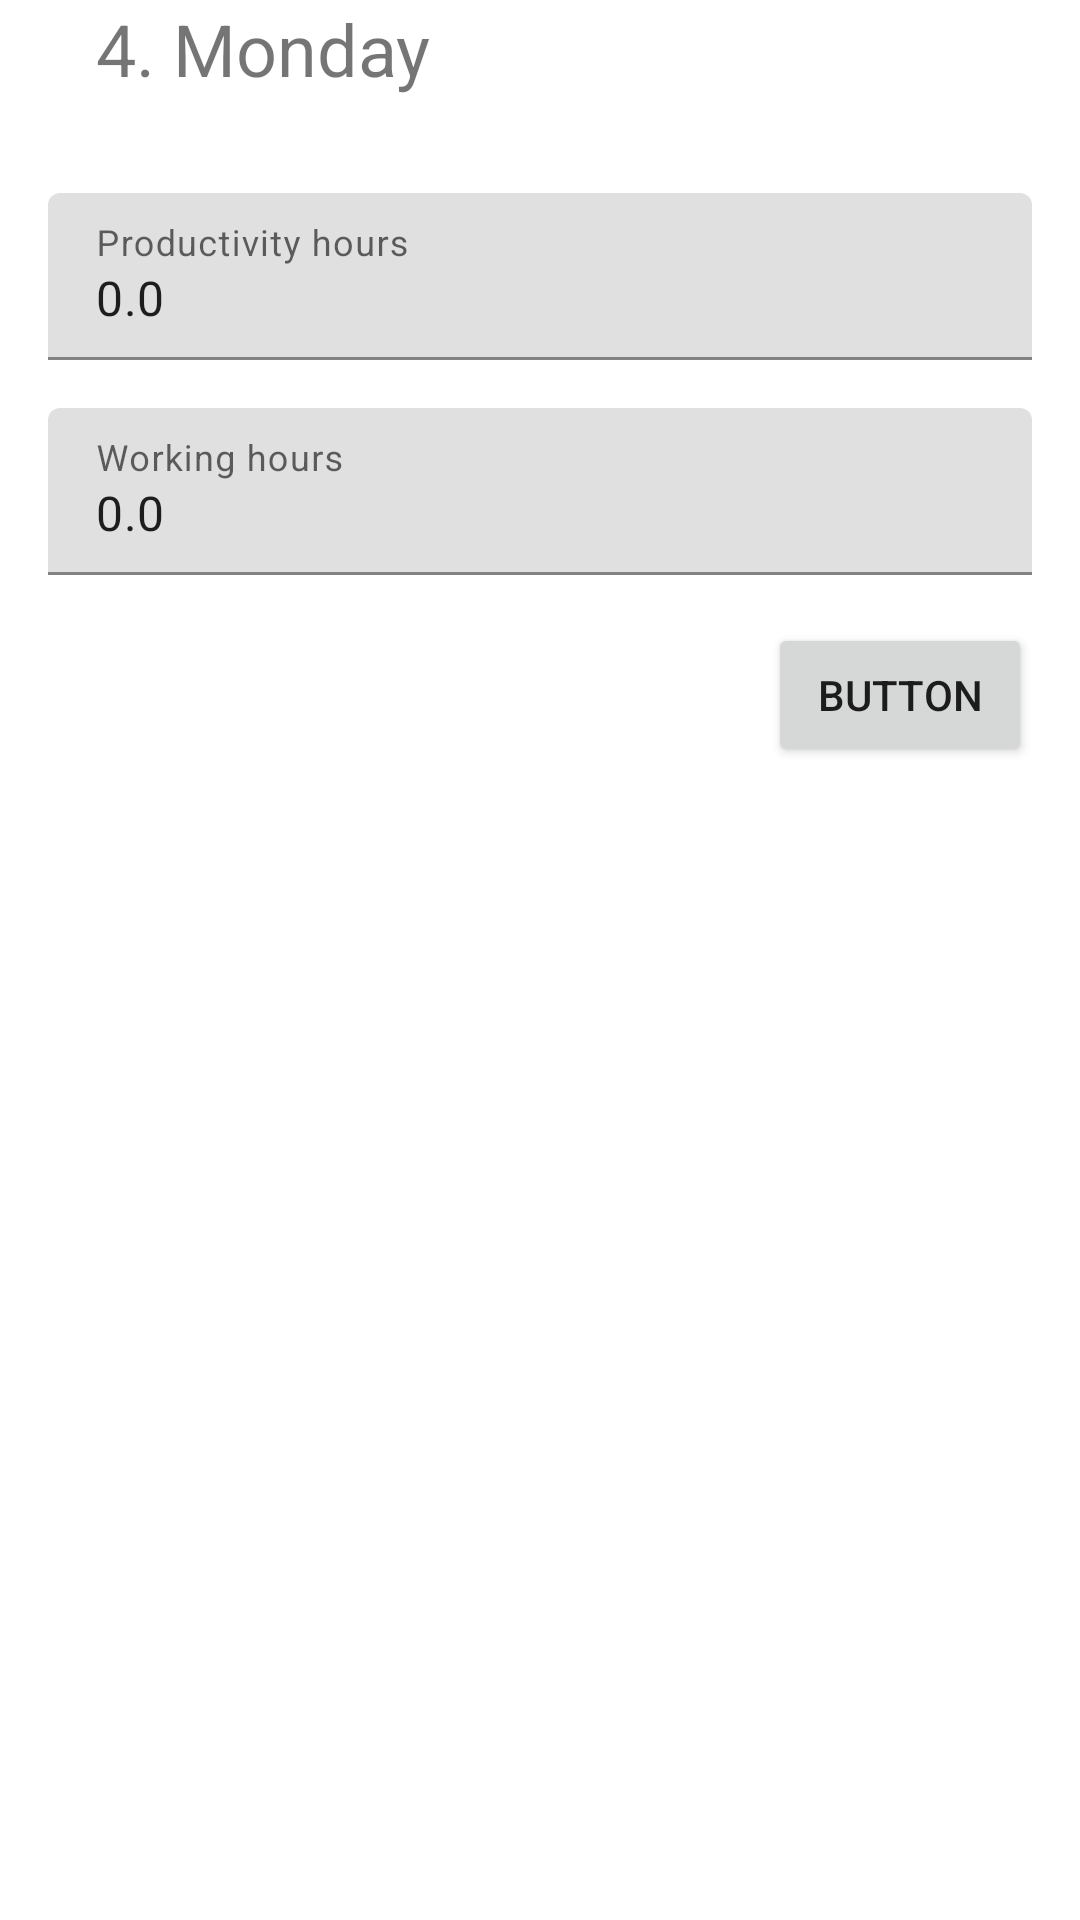

Here is an Android app screen rendered from its layout file. Give the layout XML and the strings, colors and styles it references.
<!-- AndroidManifest.xml: application theme Theme.Norma -->
<!-- res/layout/fragment_add_update_entry.xml -->
<FrameLayout xmlns:android="http://schemas.android.com/apk/res/android"
    xmlns:app="http://schemas.android.com/apk/res-auto"
    xmlns:tools="http://schemas.android.com/tools"
    android:layout_width="match_parent"
    android:layout_height="match_parent"
    tools:context="roskar.kristjan.norma.fragments.AddUpdateEntryFragment">

    <androidx.constraintlayout.widget.ConstraintLayout
        android:layout_width="match_parent"
        android:layout_height="match_parent">

        <com.google.android.material.textfield.TextInputLayout
            android:id="@+id/textInputLayout"
            android:layout_width="0dp"
            android:layout_height="wrap_content"
            android:layout_marginStart="16dp"
            android:layout_marginTop="32dp"
            android:layout_marginEnd="16dp"
            app:layout_constraintEnd_toEndOf="parent"
            app:layout_constraintStart_toStartOf="parent"
            app:layout_constraintTop_toBottomOf="@+id/date">

            <com.google.android.material.textfield.TextInputEditText
                android:id="@+id/productivity"
                android:layout_width="match_parent"
                android:layout_height="wrap_content"
                android:hint="Productivity hours"
                android:inputType="number|numberDecimal"
                android:text="0.0" />
        </com.google.android.material.textfield.TextInputLayout>

        <com.google.android.material.textfield.TextInputLayout
            android:id="@+id/textInputLayout2"
            android:layout_width="0dp"
            android:layout_height="wrap_content"
            android:layout_marginStart="16dp"
            android:layout_marginTop="16dp"
            android:layout_marginEnd="16dp"
            app:layout_constraintEnd_toEndOf="parent"
            app:layout_constraintStart_toStartOf="parent"
            app:layout_constraintTop_toBottomOf="@+id/textInputLayout">

            <com.google.android.material.textfield.TextInputEditText
                android:id="@+id/workHours"
                android:layout_width="match_parent"
                android:layout_height="wrap_content"
                android:hint="Working hours"
                android:inputType="number|numberDecimal"
                android:text="0.0" />
        </com.google.android.material.textfield.TextInputLayout>

        <TextView
            android:id="@+id/date"
            android:layout_width="0dp"
            android:layout_height="wrap_content"
            android:layout_marginStart="32dp"
            android:layout_marginEnd="32dp"
            android:text="4. Monday"
            android:textSize="24sp"
            app:layout_constraintEnd_toEndOf="parent"
            app:layout_constraintStart_toStartOf="parent"
            app:layout_constraintTop_toTopOf="parent" />

        <Button
            android:id="@+id/addUpdate"
            android:layout_width="wrap_content"
            android:layout_height="wrap_content"
            android:layout_marginTop="16dp"
            android:layout_marginEnd="16dp"
            android:text="Button"
            app:layout_constraintEnd_toEndOf="parent"
            app:layout_constraintTop_toBottomOf="@+id/textInputLayout2" />

    </androidx.constraintlayout.widget.ConstraintLayout>

</FrameLayout>
<!-- resources referenced by this layout -->
<resources>
  <style name="Theme.Norma" parent="Theme.MaterialComponents.DayNight.DarkActionBar">
          
          <item name="colorPrimary">@color/purple_500</item>
          <item name="colorPrimaryVariant">@color/purple_700</item>
          <item name="colorOnPrimary">@color/white</item>
          
          <item name="colorSecondary">@color/teal_200</item>
          <item name="colorSecondaryVariant">@color/teal_700</item>
          <item name="colorOnSecondary">@color/black</item>
          
          <item name="android:statusBarColor" tools:targetApi="l">?attr/colorPrimaryVariant</item>
          
      </style>
  <!-- not gathered from this repository: default colours our renderer supplied (Android Studio template values) -->
  <color name="purple_500">#FF6200EE</color>
  <color name="purple_700">#FF3700B3</color>
  <color name="teal_200">#FF03DAC5</color>
  <color name="teal_700">#FF018786</color>
  <color name="black">#FF000000</color>
  <color name="white">#FFFFFFFF</color>
</resources>
